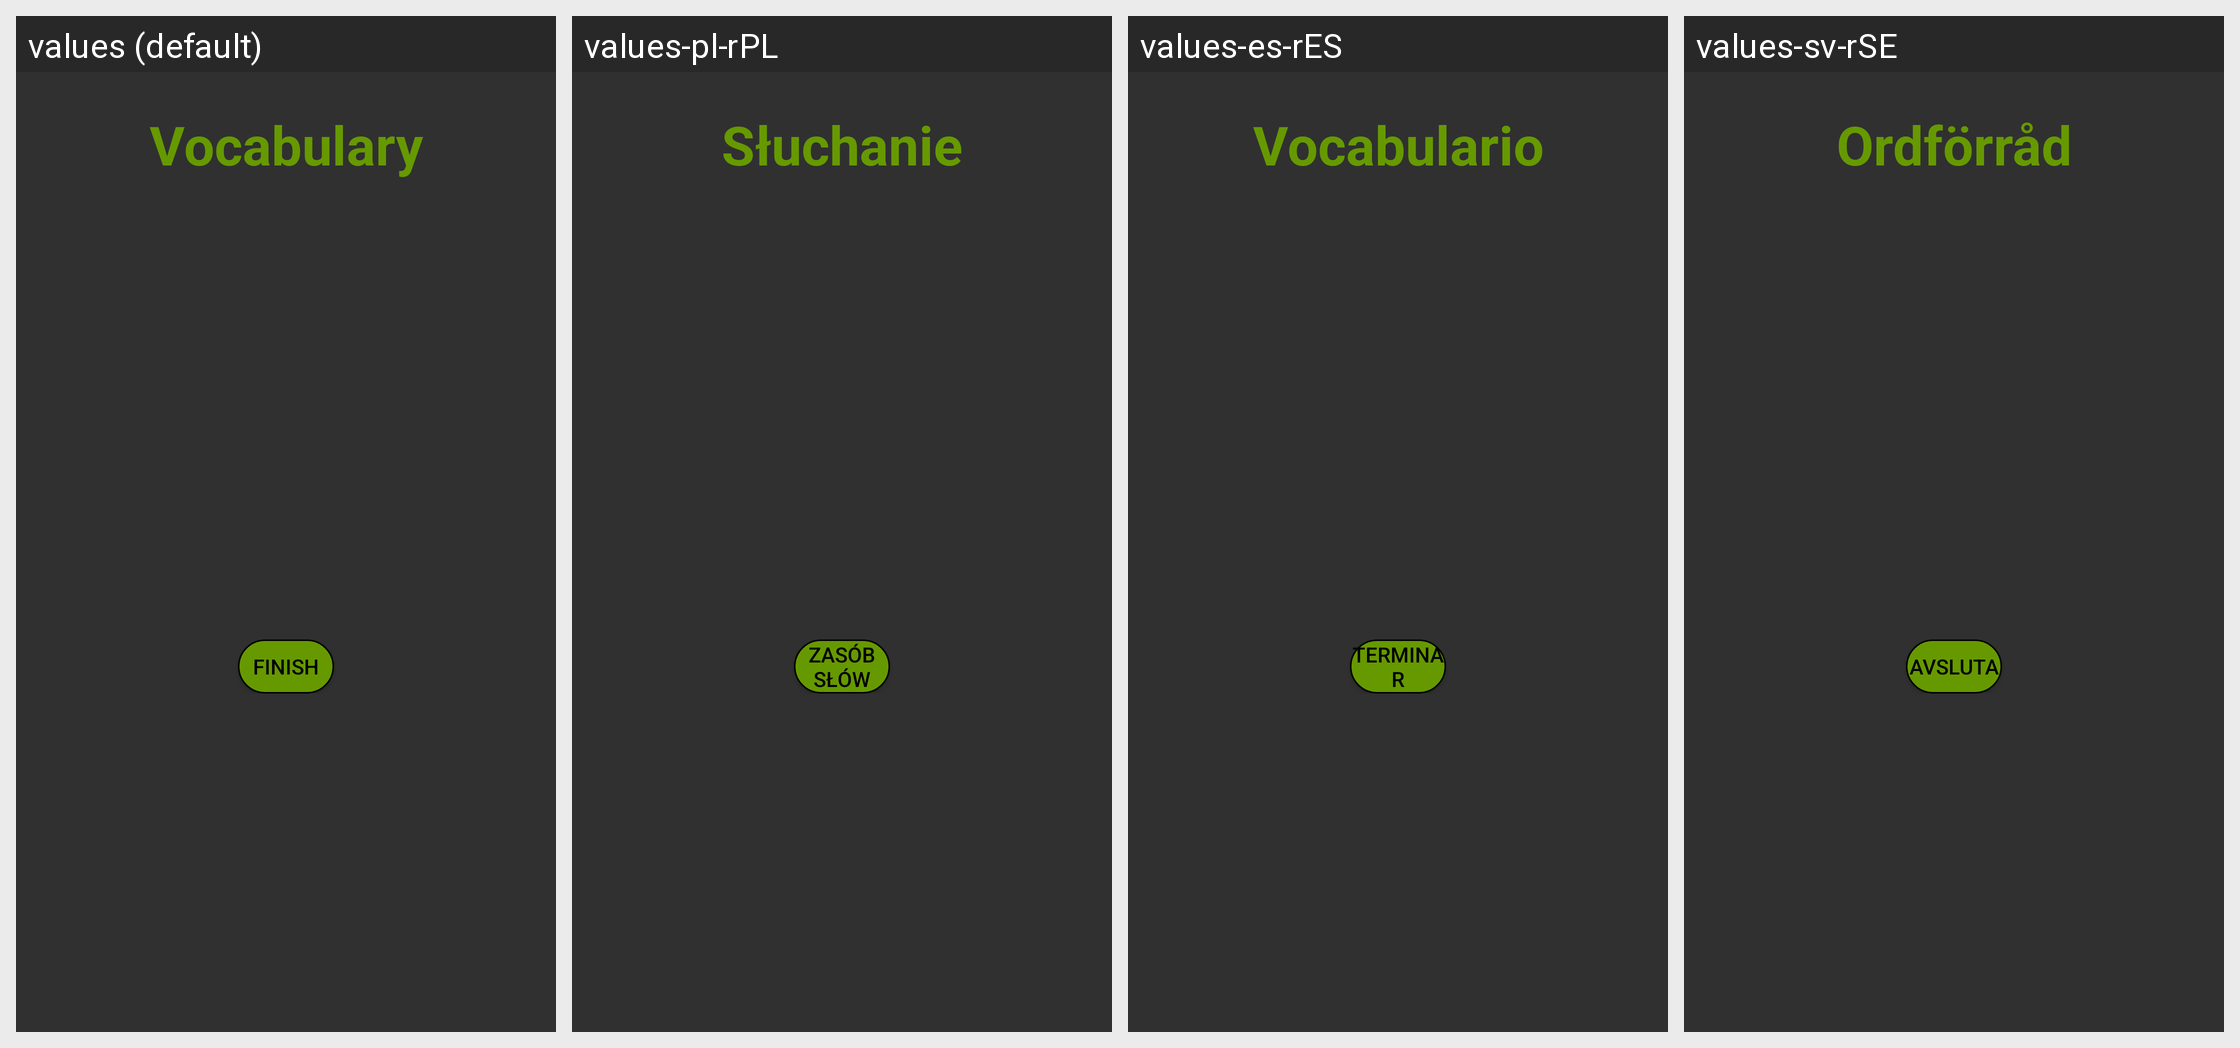

Here is an Android app screen in its default locale and in the app's own translations. Write out the translated-string differences for the strings that appear on this screen.
Android screen res/layout/activity_vocabulary_test.xml rendered under 4 locales, left to right: values (default), values-pl-rPL, values-es-rES, values-sv-rSE. Device: Nexus 5 (rendered at 1080×1920; each locale shown at half size, 540×960, under a caption strip naming it); theme Theme.AppCompat.NoActionBar.
Strings drawn on this screen, with the default value and each locale's value (text and hints the layout hard-codes, and strings that could not be matched under every locale, appear in the picture but are not listed):

Vocabulary
  values: Vocabulary
  values-pl-rPL: Słuchanie
  values-es-rES: Vocabulario
  values-sv-rSE: Ordförråd

Finish
  values: FINISH
  values-pl-rPL: Zasób słów
  values-es-rES: Terminar
  values-sv-rSE: Avsluta
